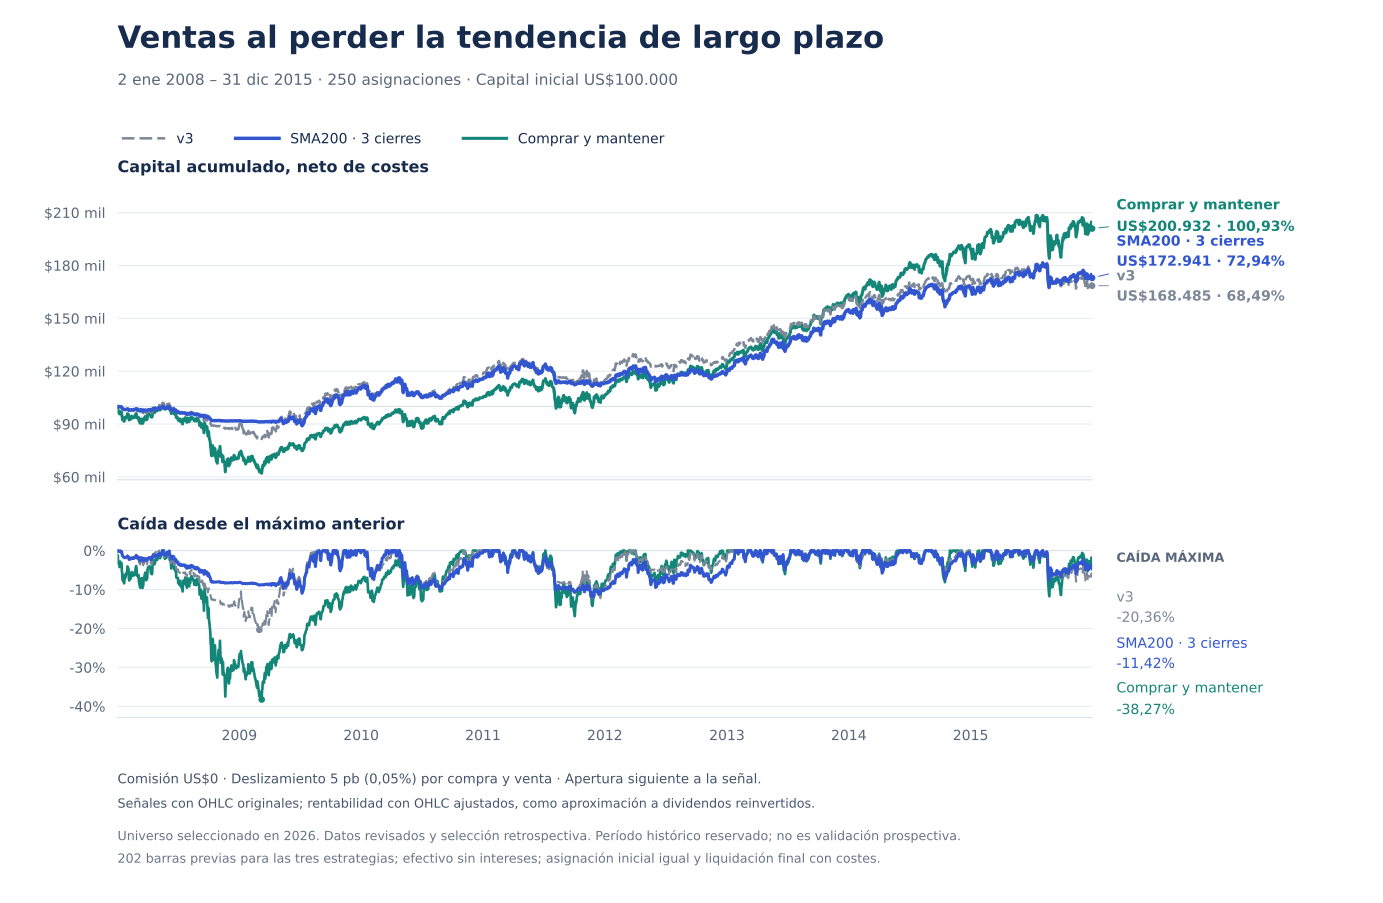

Values plotted in this chart, from the file beside it:
period, date, v3_equity_usd, v3_drawdown_fraction, long_trend_200_equity_usd, long_trend_200_drawdown_fraction, buy_hold_equity_usd, buy_hold_drawdown_fraction
reserved_2008_2015, 2008-01-02, 99964, -0.0003561, 99987, -0.0001268, 98822, -0.01178
reserved_2008_2015, 2008-01-03, 100000, -0.000001601, 100027, 0, 98716, -0.01284
reserved_2008_2015, 2008-01-04, 99762, -0.002384, 99806, -0.002212, 96664, -0.03336
reserved_2008_2015, 2008-01-07, 99816, -0.001838, 99855, -0.001724, 96759, -0.03241
reserved_2008_2015, 2008-01-08, 99741, -0.002593, 99794, -0.002332, 95766, -0.04234
reserved_2008_2015, 2008-01-09, 99819, -0.001809, 99860, -0.001671, 96541, -0.03459
reserved_2008_2015, 2008-01-10, 99919, -0.0008127, 99943, -0.0008373, 97173, -0.02827
reserved_2008_2015, 2008-01-11, 99673, -0.003269, 99699, -0.003275, 95965, -0.04035
reserved_2008_2015, 2008-01-14, 99749, -0.002512, 99790, -0.002374, 96768, -0.03232
reserved_2008_2015, 2008-01-15, 99292, -0.007078, 99323, -0.007039, 94907, -0.05093
reserved_2008_2015, 2008-01-16, 99063, -0.009373, 99071, -0.009555, 94198, -0.05802
reserved_2008_2015, 2008-01-17, 98636, -0.01364, 98661, -0.01365, 92435, -0.07565
reserved_2008_2015, 2008-01-18, 98545, -0.01455, 98575, -0.01452, 92439, -0.07561
reserved_2008_2015, 2008-01-22, 98278, -0.01722, 98283, -0.01743, 91581, -0.08419
reserved_2008_2015, 2008-01-23, 98329, -0.01671, 98174, -0.01852, 92737, -0.07263
reserved_2008_2015, 2008-01-24, 98310, -0.0169, 98243, -0.01784, 93796, -0.06204
reserved_2008_2015, 2008-01-25, 98140, -0.0186, 98182, -0.01844, 92900, -0.071
reserved_2008_2015, 2008-01-28, 98328, -0.01672, 98335, -0.01692, 93902, -0.06098
reserved_2008_2015, 2008-01-29, 98413, -0.01587, 98367, -0.0166, 94302, -0.05698
reserved_2008_2015, 2008-01-30, 98362, -0.01638, 98364, -0.01663, 93952, -0.06048
reserved_2008_2015, 2008-01-31, 98581, -0.01419, 98489, -0.01538, 94778, -0.05222
reserved_2008_2015, 2008-02-01, 98746, -0.01254, 98591, -0.01436, 95914, -0.04086
reserved_2008_2015, 2008-02-04, 98410, -0.0159, 98378, -0.01648, 95252, -0.04748
reserved_2008_2015, 2008-02-05, 97718, -0.02282, 97875, -0.02152, 92988, -0.07012
reserved_2008_2015, 2008-02-06, 97540, -0.0246, 97767, -0.02259, 92325, -0.07675
reserved_2008_2015, 2008-02-07, 97709, -0.02291, 97889, -0.02138, 92741, -0.07259
reserved_2008_2015, 2008-02-08, 97611, -0.02389, 97919, -0.02107, 92513, -0.07487
reserved_2008_2015, 2008-02-11, 97691, -0.02309, 98006, -0.02021, 92957, -0.07043
reserved_2008_2015, 2008-02-12, 97753, -0.02247, 98031, -0.01996, 93426, -0.06574
reserved_2008_2015, 2008-02-13, 97999, -0.02001, 98165, -0.01861, 94500, -0.055
reserved_2008_2015, 2008-02-14, 97659, -0.02341, 97952, -0.02074, 93451, -0.06549
reserved_2008_2015, 2008-02-15, 97676, -0.02324, 97975, -0.02052, 93480, -0.0652
reserved_2008_2015, 2008-02-19, 97762, -0.02238, 98011, -0.02015, 93628, -0.06372
reserved_2008_2015, 2008-02-20, 98077, -0.01923, 98277, -0.0175, 94221, -0.05779
reserved_2008_2015, 2008-02-21, 97837, -0.02163, 98130, -0.01896, 93644, -0.06356
reserved_2008_2015, 2008-02-22, 98072, -0.01928, 98199, -0.01827, 94151, -0.05849
reserved_2008_2015, 2008-02-25, 98414, -0.01586, 98408, -0.01619, 95109, -0.04891
reserved_2008_2015, 2008-02-26, 98733, -0.01267, 98603, -0.01423, 95841, -0.04159
reserved_2008_2015, 2008-02-27, 98909, -0.01091, 98728, -0.01298, 96002, -0.03998
reserved_2008_2015, 2008-02-28, 98628, -0.01372, 98696, -0.0133, 95450, -0.0455
reserved_2008_2015, 2008-02-29, 97611, -0.02389, 98107, -0.01919, 93588, -0.06412
reserved_2008_2015, 2008-03-03, 97603, -0.02397, 98155, -0.01871, 93481, -0.06519
reserved_2008_2015, 2008-03-04, 97362, -0.02638, 97994, -0.02032, 93120, -0.0688
reserved_2008_2015, 2008-03-05, 97791, -0.02209, 98353, -0.01673, 93711, -0.06289
reserved_2008_2015, 2008-03-06, 97192, -0.02808, 97988, -0.02038, 92168, -0.07832
reserved_2008_2015, 2008-03-07, 96849, -0.03151, 97709, -0.02317, 91630, -0.0837
reserved_2008_2015, 2008-03-10, 96421, -0.03579, 97383, -0.02643, 90450, -0.0955
reserved_2008_2015, 2008-03-11, 97156, -0.02844, 97995, -0.02031, 92754, -0.07246
reserved_2008_2015, 2008-03-12, 97118, -0.02882, 98005, -0.02021, 92414, -0.07586
reserved_2008_2015, 2008-03-13, 97299, -0.02701, 98205, -0.01821, 92861, -0.07139
reserved_2008_2015, 2008-03-14, 96905, -0.03095, 97954, -0.02073, 91372, -0.08628
reserved_2008_2015, 2008-03-17, 96503, -0.03497, 97590, -0.02437, 90374, -0.09626
reserved_2008_2015, 2008-03-18, 97186, -0.02814, 98061, -0.01965, 92917, -0.07083
reserved_2008_2015, 2008-03-19, 96196, -0.03804, 97377, -0.02649, 90959, -0.09041
reserved_2008_2015, 2008-03-20, 96548, -0.03452, 97507, -0.02519, 92307, -0.07693
reserved_2008_2015, 2008-03-24, 97054, -0.02946, 97845, -0.02181, 93825, -0.06175
reserved_2008_2015, 2008-03-25, 97306, -0.02694, 97991, -0.02036, 94324, -0.05676
reserved_2008_2015, 2008-03-26, 97027, -0.02973, 97856, -0.0217, 93695, -0.06305
reserved_2008_2015, 2008-03-27, 96487, -0.03513, 97604, -0.02423, 92929, -0.07071
reserved_2008_2015, 2008-03-28, 96202, -0.03798, 97520, -0.02507, 92377, -0.07623
... 3,913 more rows
